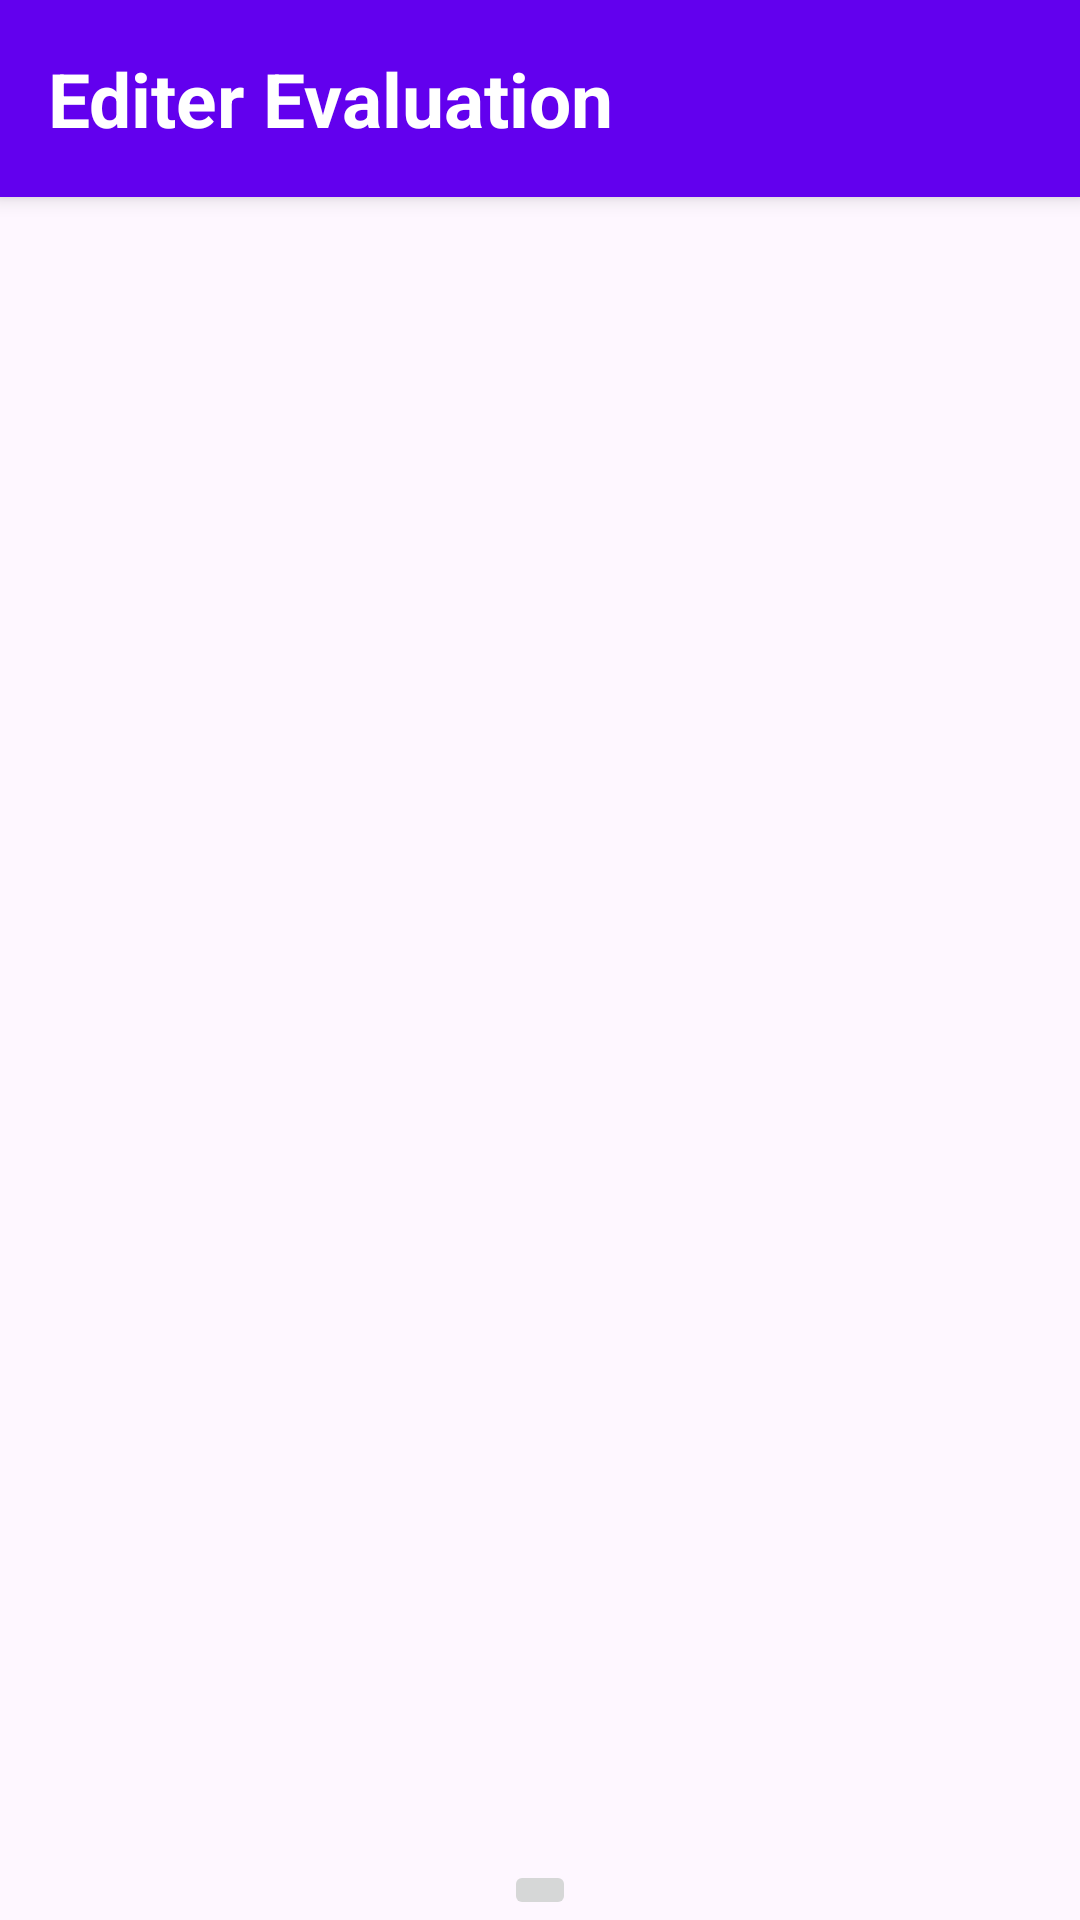

Android layout source for this screen:
<!-- AndroidManifest.xml: application theme Theme.B3Q1_Android_project -->
<!-- res/layout/fragment_edition_evaluation.xml -->
<?xml version="1.0" encoding="utf-8"?>
<androidx.constraintlayout.widget.ConstraintLayout xmlns:android="http://schemas.android.com/apk/res/android"
    android:layout_width="match_parent"
    android:layout_height="match_parent"
    xmlns:app="http://schemas.android.com/apk/res-auto">

    <LinearLayout
        android:layout_width="match_parent"
        android:layout_height="wrap_content"
        android:padding="16dp"
        android:background="#FF6200EE"
        android:elevation="4dp"
        android:id="@+id/headerLayout"
        app:layout_constraintTop_toTopOf="parent"
        app:layout_constraintStart_toStartOf="parent"
        app:layout_constraintEnd_toEndOf="parent">

        <TextView
            android:id="@+id/headerText"
            android:layout_width="wrap_content"
            android:layout_height="wrap_content"
            android:text="@string/edit_evaluation"
            android:textColor="#FFFFFF"
            android:textSize="25sp"
            android:textStyle="bold"/>
    </LinearLayout>

    <androidx.recyclerview.widget.RecyclerView
        android:id="@+id/evalList"
        android:layout_width="0dp"
        android:layout_height="0dp"
        android:orientation="vertical"
        app:layout_constraintTop_toBottomOf="@id/headerLayout"
        app:layout_constraintStart_toStartOf="parent"
        app:layout_constraintEnd_toEndOf="parent"
        app:layout_constraintBottom_toTopOf="@id/addButton" />

    <ImageButton
        android:id="@+id/addButton"
        android:layout_width="wrap_content"
        android:layout_height="wrap_content"
        android:src="@drawable/ic_add"
        android:contentDescription="Add Evaluation"
        app:layout_constraintBottom_toBottomOf="parent"
        app:layout_constraintEnd_toEndOf="parent"
        app:layout_constraintStart_toStartOf="parent" />
</androidx.constraintlayout.widget.ConstraintLayout>
<!-- resources referenced by this layout -->
<resources>
  <string name="edit_evaluation">Editer Evaluation</string>
  <style name="Theme.B3Q1_Android_project" parent="Base.Theme.B3Q1_Android_project" />
  <style name="Base.Theme.B3Q1_Android_project" parent="Theme.Material3.DayNight.NoActionBar">
          
          
      </style>
</resources>
